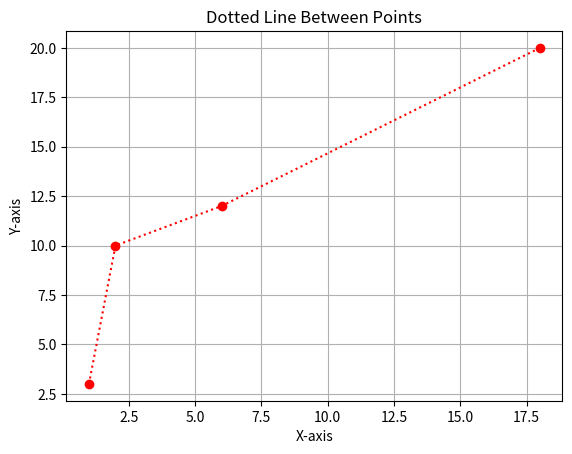

The script that saved this image:
import matplotlib.pyplot as plt

# Coordinates
x = [1, 2, 6, 18]
y = [3, 10, 12, 20]

# Plotting dotted line with red points
plt.plot(x, y, 'r:o') # red color, dot marker, dotted line

plt.title("Dotted Line Between Points")
plt.xlabel("X-axis")
plt.ylabel("Y-axis")

# Show plot
plt.grid(True)
plt.show()

#algorithm

# 1.  Start.
# 2.  Import the `matplotlib` plotting library.
# 3.  Define two lists of numbers for the X and Y coordinates.
# 4.  Plot the coordinates using a red, dotted line with circle markers.
# 5.  Set the title and axis labels for the plot.
# 6.  Add a grid to the plot's background.
# 7.  Display the final plot.
# 8.  End.